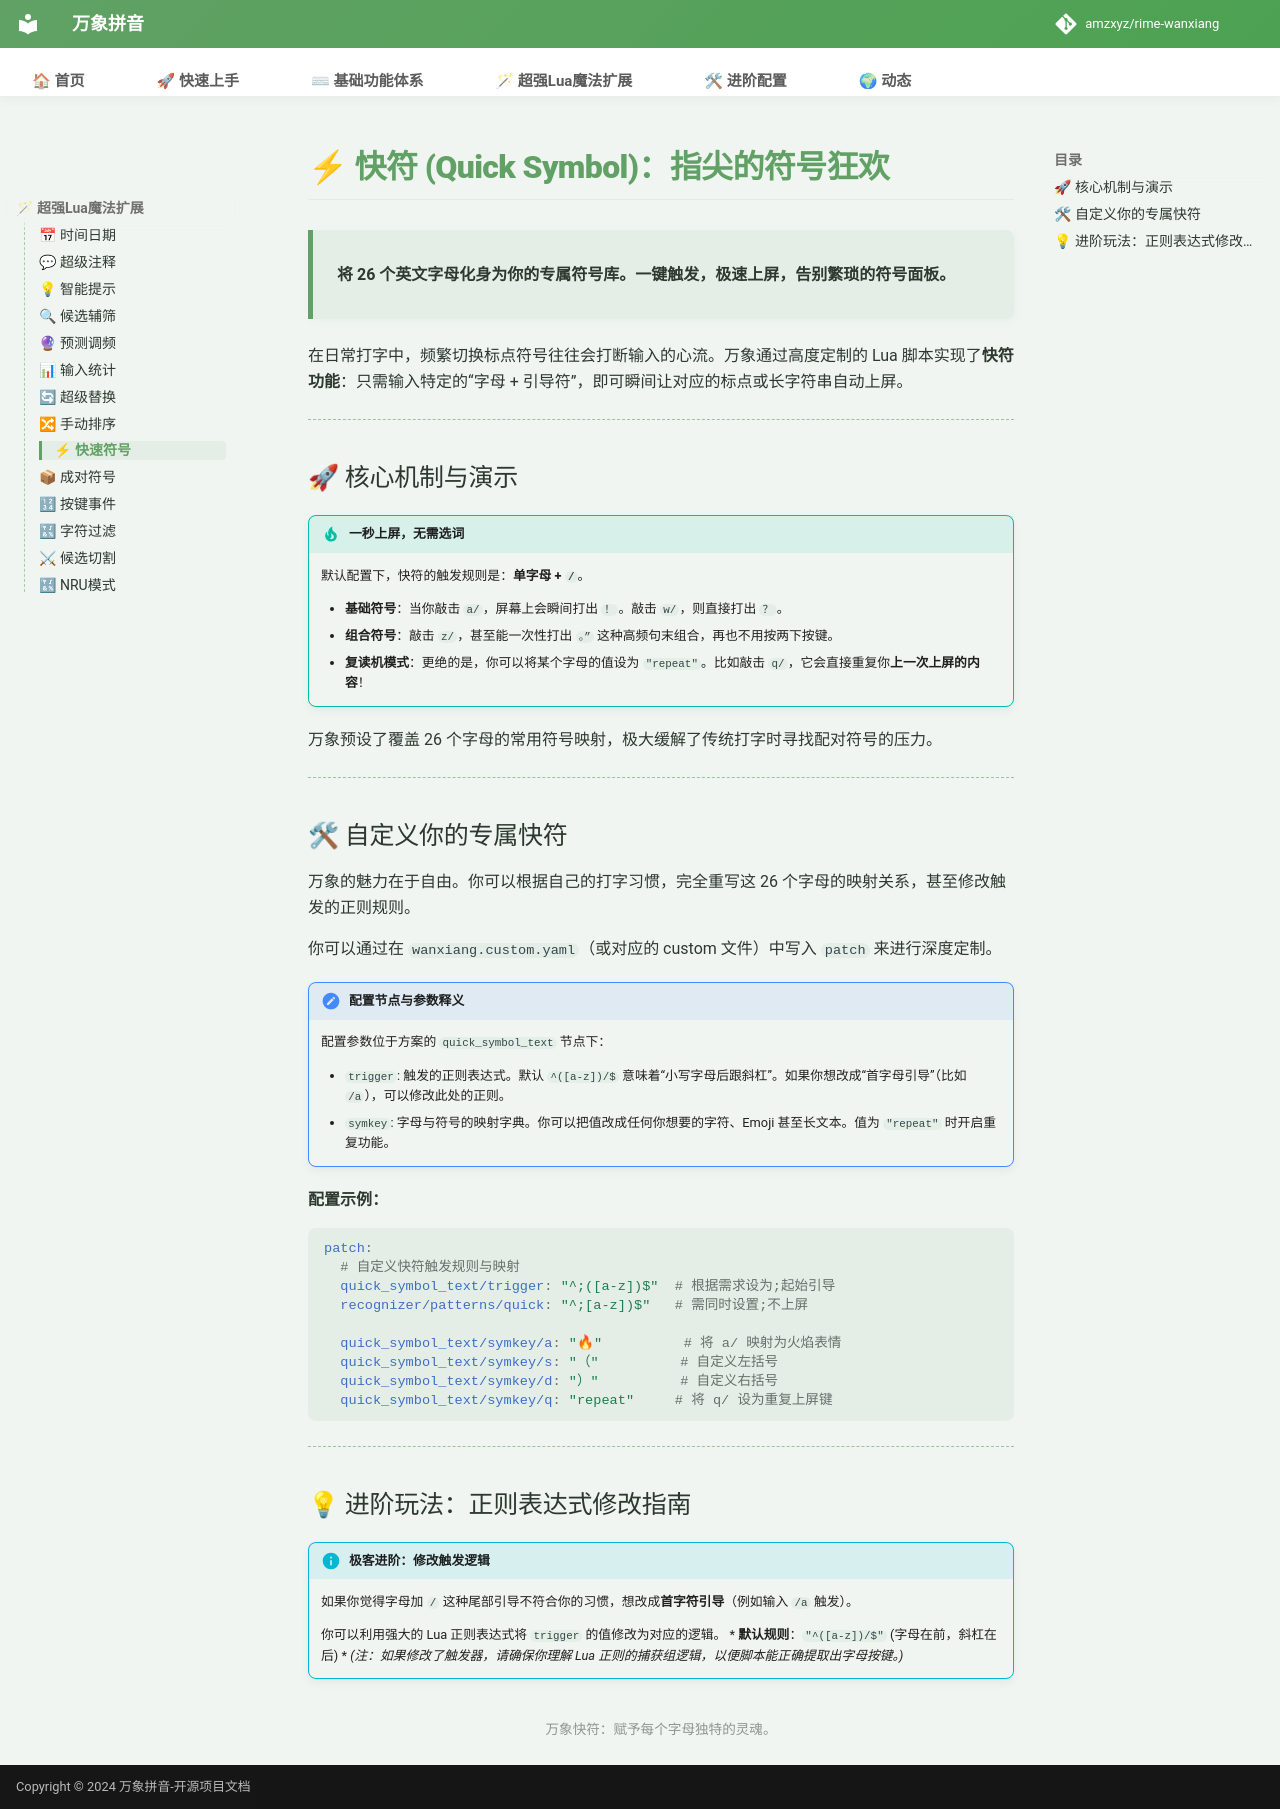

repository: shoudaoshuangpin/rime-wanxiang · page: doc/quick_symbol/index.html · generator: mkdocs

# ⚡ 快符 (Quick Symbol)：指尖的符号狂欢

> **将 26 个英文字母化身为你的专属符号库。一键触发，极速上屏，告别繁琐的符号面板。**

在日常打字中，频繁切换标点符号往往会打断输入的心流。万象通过高度定制的 Lua 脚本实现了**快符功能**：只需输入特定的“字母 + 引导符”，即可瞬间让对应的标点或长字符串自动上屏。

---

## 🚀 核心机制与演示

!!! tip "一秒上屏，无需选词"
    默认配置下，快符的触发规则是：**单字母 + `/`**。

    * **基础符号**：当你敲击 `a/`，屏幕上会瞬间打出 `！`。敲击 `w/`，则直接打出 `？`。
    * **组合符号**：敲击 `z/`，甚至能一次性打出 `。”` 这种高频句末组合，再也不用按两下按键。
    * **复读机模式**：更绝的是，你可以将某个字母的值设为 `"repeat"`。比如敲击 `q/`，它会直接重复你**上一次上屏的内容**！

万象预设了覆盖 26 个字母的常用符号映射，极大缓解了传统打字时寻找配对符号的压力。

---

## 🛠 自定义你的专属快符

万象的魅力在于自由。你可以根据自己的打字习惯，完全重写这 26 个字母的映射关系，甚至修改触发的正则规则。

你可以通过在 `wanxiang.custom.yaml`（或对应的 custom 文件）中写入 `patch` 来进行深度定制。

!!! note "配置节点与参数释义"
    配置参数位于方案的 `quick_symbol_text` 节点下：
    
    * `trigger`: 触发的正则表达式。默认 `^([a-z])/$` 意味着“小写字母后跟斜杠”。如果你想改成“首字母引导”（比如 `/a`），可以修改此处的正则。
    * `symkey`: 字母与符号的映射字典。你可以把值改成任何你想要的字符、Emoji 甚至长文本。值为 `"repeat"` 时开启重复功能。

**配置示例：**

```yaml
patch:
  # 自定义快符触发规则与映射
  quick_symbol_text/trigger: "^;([a-z])$"  # 根据需求设为;起始引导
  recognizer/patterns/quick: "^;[a-z])$"   # 需同时设置;不上屏

  quick_symbol_text/symkey/a: "🔥"          # 将 a/ 映射为火焰表情
  quick_symbol_text/symkey/s: "（"          # 自定义左括号
  quick_symbol_text/symkey/d: "）"          # 自定义右括号
  quick_symbol_text/symkey/q: "repeat"     # 将 q/ 设为重复上屏键
```

---

## 💡 进阶玩法：正则表达式修改指南

!!! info "极客进阶：修改触发逻辑"
    如果你觉得字母加 `/` 这种尾部引导不符合你的习惯，想改成**首字符引导**（例如输入 `/a` 触发）。
    
    你可以利用强大的 Lua 正则表达式将 `trigger` 的值修改为对应的逻辑。
    * **默认规则**：`"^([a-z])/$"` (字母在前，斜杠在后)
    * *(注：如果修改了触发器，请确保你理解 Lua 正则的捕获组逻辑，以便脚本能正确提取出字母按键。)*

<div align="center" style="opacity: 0.5; font-size: 0.85em; margin-top: 2rem;">
    万象快符：赋予每个字母独特的灵魂。
</div>
